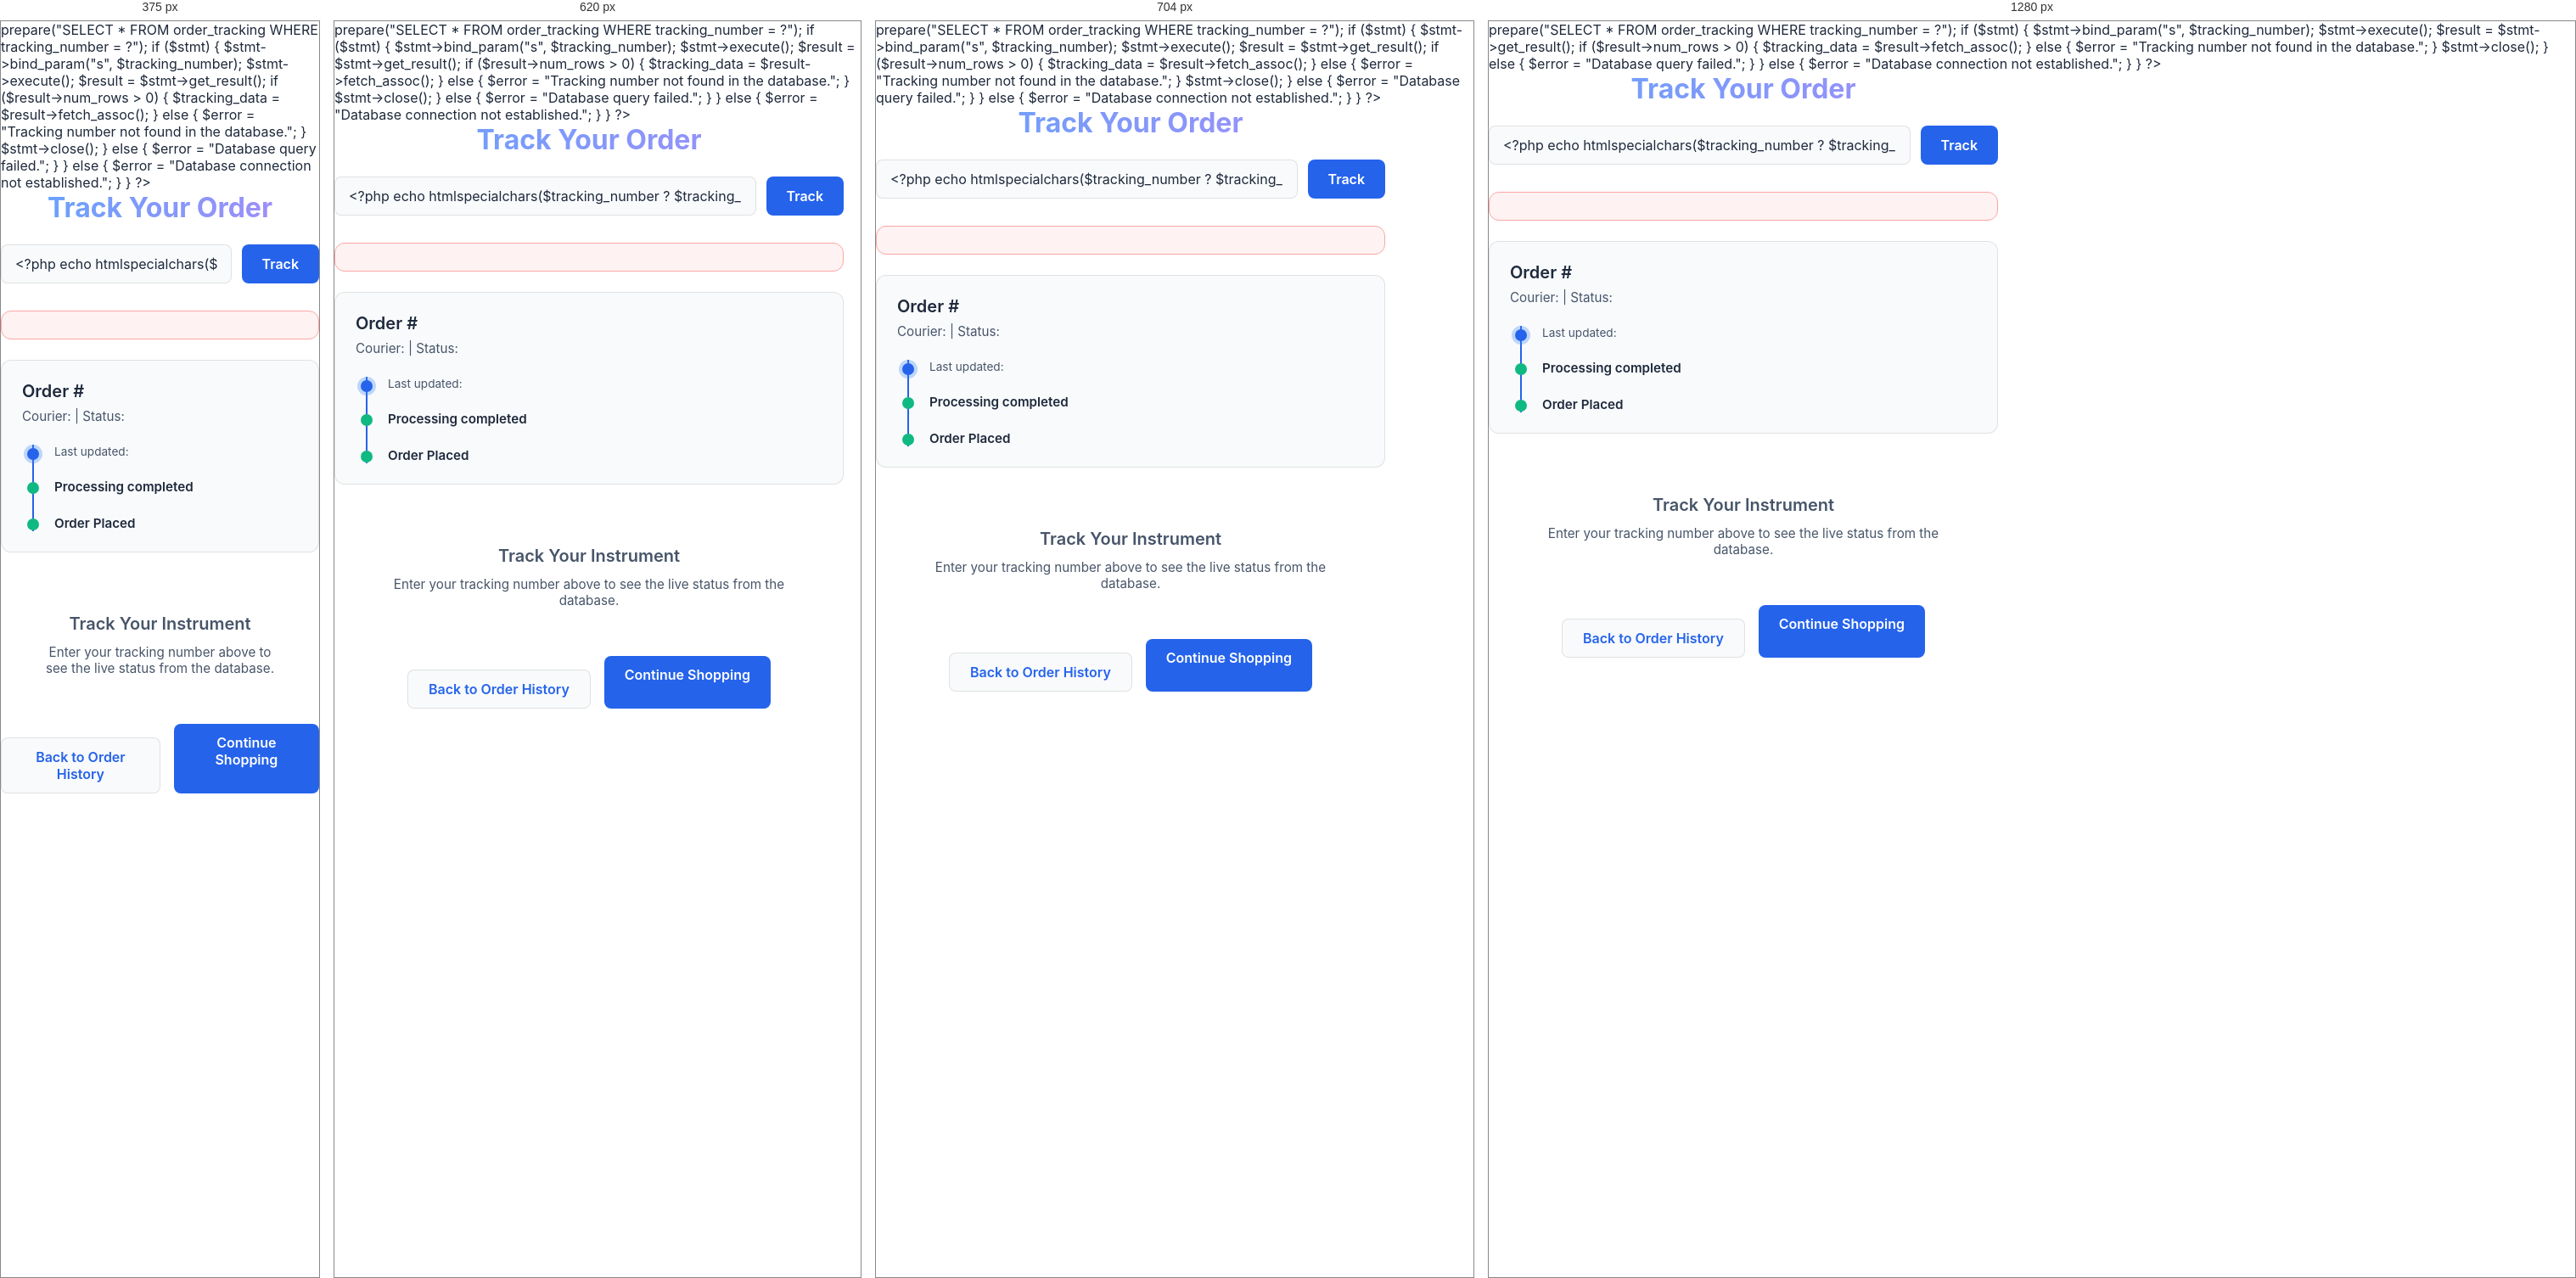
Rendered at 375 px, 620 px, 704 px and 1280 px, left to right.

<!-- file: track order.html -->
<?php
include 'database.php';

$tracking_number = isset($_GET['tracking']) ? trim($_GET['tracking']) : '';
$tracking_data = null;
$error = null;

if ($tracking_number) {
    if (isset($conn)) {
        $stmt = $conn->prepare("SELECT * FROM order_tracking WHERE tracking_number = ?");
        if ($stmt) {
            $stmt->bind_param("s", $tracking_number);
            $stmt->execute();
            $result = $stmt->get_result();
            if ($result->num_rows > 0) {
                $tracking_data = $result->fetch_assoc();
            } else {
                $error = "Tracking number not found in the database.";
            }
            $stmt->close();
        } else {
            $error = "Database query failed.";
        }
    } else {
         $error = "Database connection not established.";
    }
}
?>
<!DOCTYPE html>
<html lang="en">
<head>
    <meta charset="UTF-8">
    <title>Track Order</title>
    <link rel="stylesheet" href="style.css">
</head>
<body>

<div class="container text-center" style="max-width: 600px;">
    <h2>Track Your Order</h2>
    
    <form action="track order.html" method="GET" style="margin-bottom: 32px; flex-direction: row; gap: 12px; margin-top: 0;">
        <input type="text" name="tracking" placeholder="Enter Tracking Number" value="<?php echo htmlspecialchars($tracking_number ? $tracking_number : 'TRK-992384A'); ?>" required style="flex: 1;">
        <button type="submit" style="width: auto; padding: 12px 24px; flex-shrink: 0; margin-top: 0;">Track</button>
    </form>
    
    <?php if ($error): ?>
        <div style="text-align: left; background: #fef2f2; border: 1px solid #fca5a5; padding: 16px; border-radius: 12px; margin-bottom: 24px; color: #b91c1c;">
            <?php echo htmlspecialchars($error); ?>
        </div>
    <?php endif; ?>

    <?php if ($tracking_data): ?>
    <div style="text-align: left; background: #f8fafc; border: 1px solid var(--card-border); padding: 24px; border-radius: 12px; margin-bottom: 24px;">
        <h3 style="margin-bottom: 8px;">Order #<?php echo htmlspecialchars($tracking_data['order_id']); ?></h3>
        <p style="margin-bottom: 24px;">Courier: <strong><?php echo htmlspecialchars($tracking_data['courier']); ?></strong> | Status: <strong style="color: var(--accent);"><?php echo htmlspecialchars($tracking_data['status']); ?></strong></p>
        
        <div style="border-left: 2px solid var(--accent); padding-left: 24px; margin-left: 12px; position: relative;">
            
            <div style="margin-bottom: 24px; position: relative;">
                <div style="width: 14px; height: 14px; background: var(--accent); border-radius: 50%; position: absolute; left: -32px; top: 4px; box-shadow: 0 0 0 4px rgba(59, 130, 246, 0.3);"></div>
                <p style="margin: 0; font-weight: 600; color: var(--text-primary);"><?php echo htmlspecialchars($tracking_data['status']); ?></p>
                <p style="font-size: 0.85rem; margin: 0;">Last updated: <?php echo htmlspecialchars($tracking_data['last_updated']); ?></p>
            </div>
            
            <?php if (in_array($tracking_data['status'], ['Shipped', 'In Transit', 'Delivered'])): ?>
            <div style="margin-bottom: 24px; position: relative;">
                <div style="width: 14px; height: 14px; background: var(--success); border-radius: 50%; position: absolute; left: -32px; top: 4px;"></div>
                <p style="margin: 0; font-weight: 600; color: var(--text-primary);">Processing completed</p>
            </div>
            <?php endif; ?>
            
            <div style="position: relative;">
                <div style="width: 14px; height: 14px; background: var(--success); border-radius: 50%; position: absolute; left: -32px; top: 4px;"></div>
                <p style="margin: 0; font-weight: 600; color: var(--text-primary);">Order Placed</p>
            </div>

        </div>
    </div>
    <?php elseif (!$tracking_number): ?>
    <div style="text-align: center; color: var(--text-secondary); padding: 48px;">
        <h3>Track Your Instrument</h3>
        <p>Enter your tracking number above to see the live status from the database.</p>
    </div>
    <?php endif; ?>

    <div style="display: flex; gap: 16px; justify-content: center;">
        <a href="payment history.html" style="padding: 12px 24px; background: #f8fafc; border: 1px solid var(--card-border); border-radius: 8px; display: inline-block;">Back to Order History</a>
        <a href="product page.html" style="padding: 12px 24px; background: var(--accent); color: white; border-radius: 8px; display: inline-block; margin-top: 0;">Continue Shopping</a>
    </div>
</div>

</body>
</html>


/* @media block from style.css */
@media (min-width: 768px) {
    .card {
        padding: 32px;
    }
}

/* @media block from style.css */
@media (min-width: 640px) {
    .product-grid {
        grid-template-columns: repeat(auto-fill, minmax(280px, 1fr));
        gap: 24px;
    }
}

/* @media block from style.css */
@media (min-width: 640px) {
    .cart-item {
        flex-direction: row;
        padding: 20px;
        align-items: center;
        gap: 20px;
    }
}

/* @media block from style.css */
@media (min-width: 640px) {
    .cart-item-price {
        flex-direction: column;
        align-items: flex-end;
        justify-content: flex-start;
    }
}

/* @media block from style.css */
@media (max-width: 600px) {
    .nav-tabs {
        width: 100%;
        display: flex;
    }
    .nav-link {
        flex: 1;
        justify-content: center;
        padding: 10px 16px;
    }
}